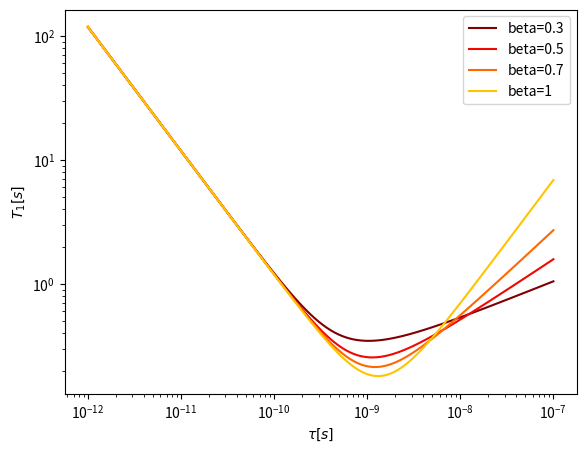

This chart was generated by the following Python code: (Note: this script raises an exception after producing the figure.)
#!/usr/bin/python
#import glob
#import re
import itertools
import numpy as np
#import scipy as sp
#from scipy.optimize import curve_fit
import matplotlib.cm as cm
import matplotlib.pyplot as plt
#from matplotlib.widgets import Slider, Button, CheckButtons
c=[]
for i in np.arange(10):c.append(cm.jet(1-i/10.))
colors =itertools.cycle(c)

def J_cd(omega,tau_cd,beta=1.):
	a=omega*tau_cd
	return (1/omega*(np.sin(beta*np.arctan(a)))/((1.+a**2.)**(beta/2.)))
def R1_CSA(omega,tau,delta_sigma,beta=1.):
	return 0.3*omega**2.*delta_sigma**2.*J_cd(omega,tau,beta)



plt.ion()

plt.figure(1)
rateax=plt.axes([0.1,0.1,0.8,0.8])
plt.xscale('log')
plt.yscale('log')
rateax.set_xlabel(r'$\tau [s]$')
rateax.set_ylabel(r'$T_1 [s]$')
tau=np.logspace(-12,-7,120)
nu=121.49e6
delta_sigma_ppm=220*1e-6

rateax.plot(tau,1./R1_CSA(nu*2*np.pi,tau/0.3,delta_sigma_ppm,0.3),label='beta=0.3',color=c[0])
rateax.plot(tau,1./R1_CSA(nu*2*np.pi,tau/0.5,delta_sigma_ppm,0.5),label='beta=0.5',color=c[1])
rateax.plot(tau,1./R1_CSA(nu*2*np.pi,tau/0.7,delta_sigma_ppm,0.7),label='beta=0.7',color=c[2])
rateax.plot(tau,1./R1_CSA(nu*2*np.pi,tau,delta_sigma_ppm),label='beta=1',color=c[3])

plt.legend()

i=raw_input('ente')
